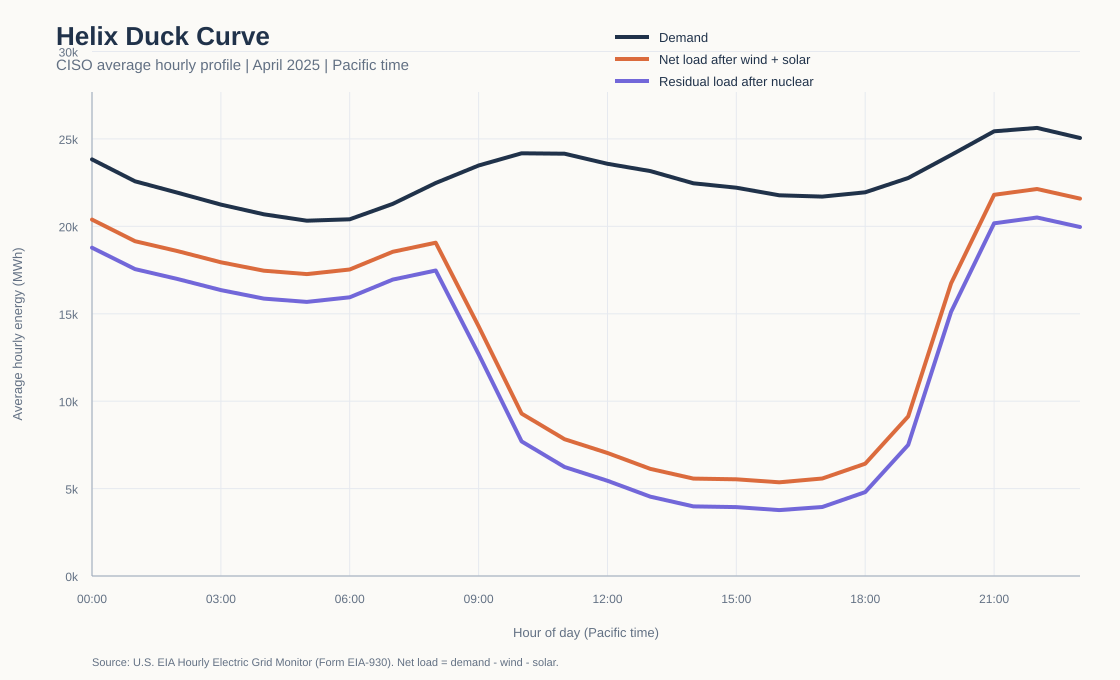

Values plotted in this chart, from the file beside it:
period_utc, respondent, demand_mwh, solar_mwh, wind_mwh, nuclear_mwh, net_load_mwh, residual_load_after_nuclear_mwh
2025-03-31 19:00:00-05:00, CISO, 24276, 11648, 4925, 2274, 7703, 5429
2025-03-31 20:00:00-05:00, CISO, 24545, 9172, 4932, 2271, 10441, 8170
2025-03-31 21:00:00-05:00, CISO, 23418, 6150, 5209, 2272, 12059, 9787
2025-03-31 22:00:00-05:00, CISO, 24257, 1628, 5104, 2272, 17525, 15253
2025-03-31 23:00:00-05:00, CISO, 25491, 107.0, 4857, 2273, 20527, 18254
2025-04-01 00:00:00-05:00, CISO, 25555, 91.0, 4535, 2274, 20929, 18655
2025-04-01 01:00:00-05:00, CISO, 25020, 95.0, 4446, 2274, 20479, 18205
2025-04-01 02:00:00-05:00, CISO, 23759, 96.0, 4464, 2275, 19199, 16924
2025-04-01 03:00:00-05:00, CISO, 22513, 97.0, 4111, 2276, 18305, 16029
2025-04-01 04:00:00-05:00, CISO, 21935, 53.0, 3700, 2277, 18182, 15905
2025-04-01 05:00:00-05:00, CISO, 21099, -52.0, 3649, 2277, 17502, 15225
2025-04-01 06:00:00-05:00, CISO, 21922, 97.0, 3598, 2276, 18227, 15951
2025-04-01 07:00:00-05:00, CISO, 21922, 97.0, 3562, 2276, 18263, 15987
2025-04-01 08:00:00-05:00, CISO, 20519, -53.0, 3478, 2275, 17094, 14819
2025-04-01 09:00:00-05:00, CISO, 21829, -54.0, 3570, 2273, 18313, 16040
2025-04-01 10:00:00-05:00, CISO, 23605, 26.0, 3442, 2271, 20137, 17866
2025-04-01 11:00:00-05:00, CISO, 21922, 97.0, 3275, 2276, 18550, 16274
2025-04-01 12:00:00-05:00, CISO, 25765, 10803, 3685, 2273, 11277, 9004
2025-04-01 13:00:00-05:00, CISO, 25906, 11263, 4304, 2275, 10339, 8064
2025-04-01 14:00:00-05:00, CISO, 21922, 97.0, 4205, 2276, 17620, 15344
2025-04-01 15:00:00-05:00, CISO, 25185, 12648, 3857, 2276, 8680, 6404
2025-04-01 16:00:00-05:00, CISO, 23432, 12243, 3524, 2278, 7665, 5387
2025-04-01 17:00:00-05:00, CISO, 23928, 12445, 3810, 2277, 7673, 5396
2025-04-01 18:00:00-05:00, CISO, 23846, 12837, 3768, 2276, 7241, 4965
2025-04-01 19:00:00-05:00, CISO, 23497, 12994, 3895, 2277, 6608, 4331
2025-04-01 20:00:00-05:00, CISO, 22657, 11812, 3869, 2277, 6976, 4699
2025-04-01 21:00:00-05:00, CISO, 22652, 8147, 3879, 2275, 10626, 8351
2025-04-01 22:00:00-05:00, CISO, 24156, 2076, 3731, 2273, 18349, 16076
2025-04-01 23:00:00-05:00, CISO, 25894, 11.0, 3624, 2274, 22259, 19985
2025-04-02 00:00:00-05:00, CISO, 25837, -22.0, 3742, 2274, 22117, 19843
2025-04-02 01:00:00-05:00, CISO, 25359, -18.0, 3625, 2275, 21752, 19477
2025-04-02 02:00:00-05:00, CISO, 23976, -17.0, 3389, 2276, 20604, 18328
2025-04-02 03:00:00-05:00, CISO, 22855, -16.0, 3288, 2277, 19583, 17306
2025-04-02 04:00:00-05:00, CISO, 22246, -17.0, 3201, 2277, 19062, 16785
2025-04-02 05:00:00-05:00, CISO, 21354, -17.0, 3341, 2278, 18030, 15752
2025-04-02 06:00:00-05:00, CISO, 20924, -18.0, 2810, 2277, 18132, 15855
2025-04-02 07:00:00-05:00, CISO, 20572, -19.0, 2701, 2276, 17890, 15614
2025-04-02 08:00:00-05:00, CISO, 21045, -20.0, 3281, 2276, 17784, 15508
2025-04-02 09:00:00-05:00, CISO, 22227, -20.0, 3845, 2277, 18402, 16125
2025-04-02 10:00:00-05:00, CISO, 24489, 112.0, 3904, 2276, 20473, 18197
2025-04-02 11:00:00-05:00, CISO, 25366, 2950, 3530, 2276, 18886, 16610
2025-04-02 12:00:00-05:00, CISO, 24230, 7202, 3573, 2274, 13455, 11181
2025-04-02 13:00:00-05:00, CISO, 23675, 10902, 3448, 2274, 9325, 7051
2025-04-02 14:00:00-05:00, CISO, 23255, 12792, 3064, 2274, 7399, 5125
2025-04-02 15:00:00-05:00, CISO, 23284, 13470, 3319, 2275, 6495, 4220
2025-04-02 16:00:00-05:00, CISO, 22812, 13363, 3497, 2276, 5952, 3676
2025-04-02 17:00:00-05:00, CISO, 22583, 12660, 3806, 2278, 6117, 3839
2025-04-02 18:00:00-05:00, CISO, 22052, 11482, 3807, 2277, 6763, 4486
2025-04-02 19:00:00-05:00, CISO, 22083, 11837, 3668, 2277, 6578, 4301
2025-04-02 20:00:00-05:00, CISO, 21478, 11654, 3909, 2277, 5915, 3638
2025-04-02 21:00:00-05:00, CISO, 21357, 9289, 3791, 2278, 8277, 5999
2025-04-02 22:00:00-05:00, CISO, 23065, 2693, 4125, 2278, 16247, 13969
2025-04-02 23:00:00-05:00, CISO, 25029, 104.0, 4541, 2278, 20384, 18106
2025-04-03 00:00:00-05:00, CISO, 25350, 10.0, 4616, 2278, 20724, 18446
2025-04-03 01:00:00-05:00, CISO, 24651, -14.0, 4500, 2278, 20165, 17887
2025-04-03 02:00:00-05:00, CISO, 23498, -18.0, 4506, 2277, 19010, 16733
2025-04-03 03:00:00-05:00, CISO, 22367, -18.0, 4618, 2277, 17767, 15490
2025-04-03 04:00:00-05:00, CISO, 21578, -18.0, 4391, 2277, 17205, 14928
2025-04-03 05:00:00-05:00, CISO, 21221, -17.0, 4135, 2278, 17103, 14825
2025-04-03 06:00:00-05:00, CISO, 20634, -18.0, 3990, 2279, 16662, 14383
... 660 more rows
